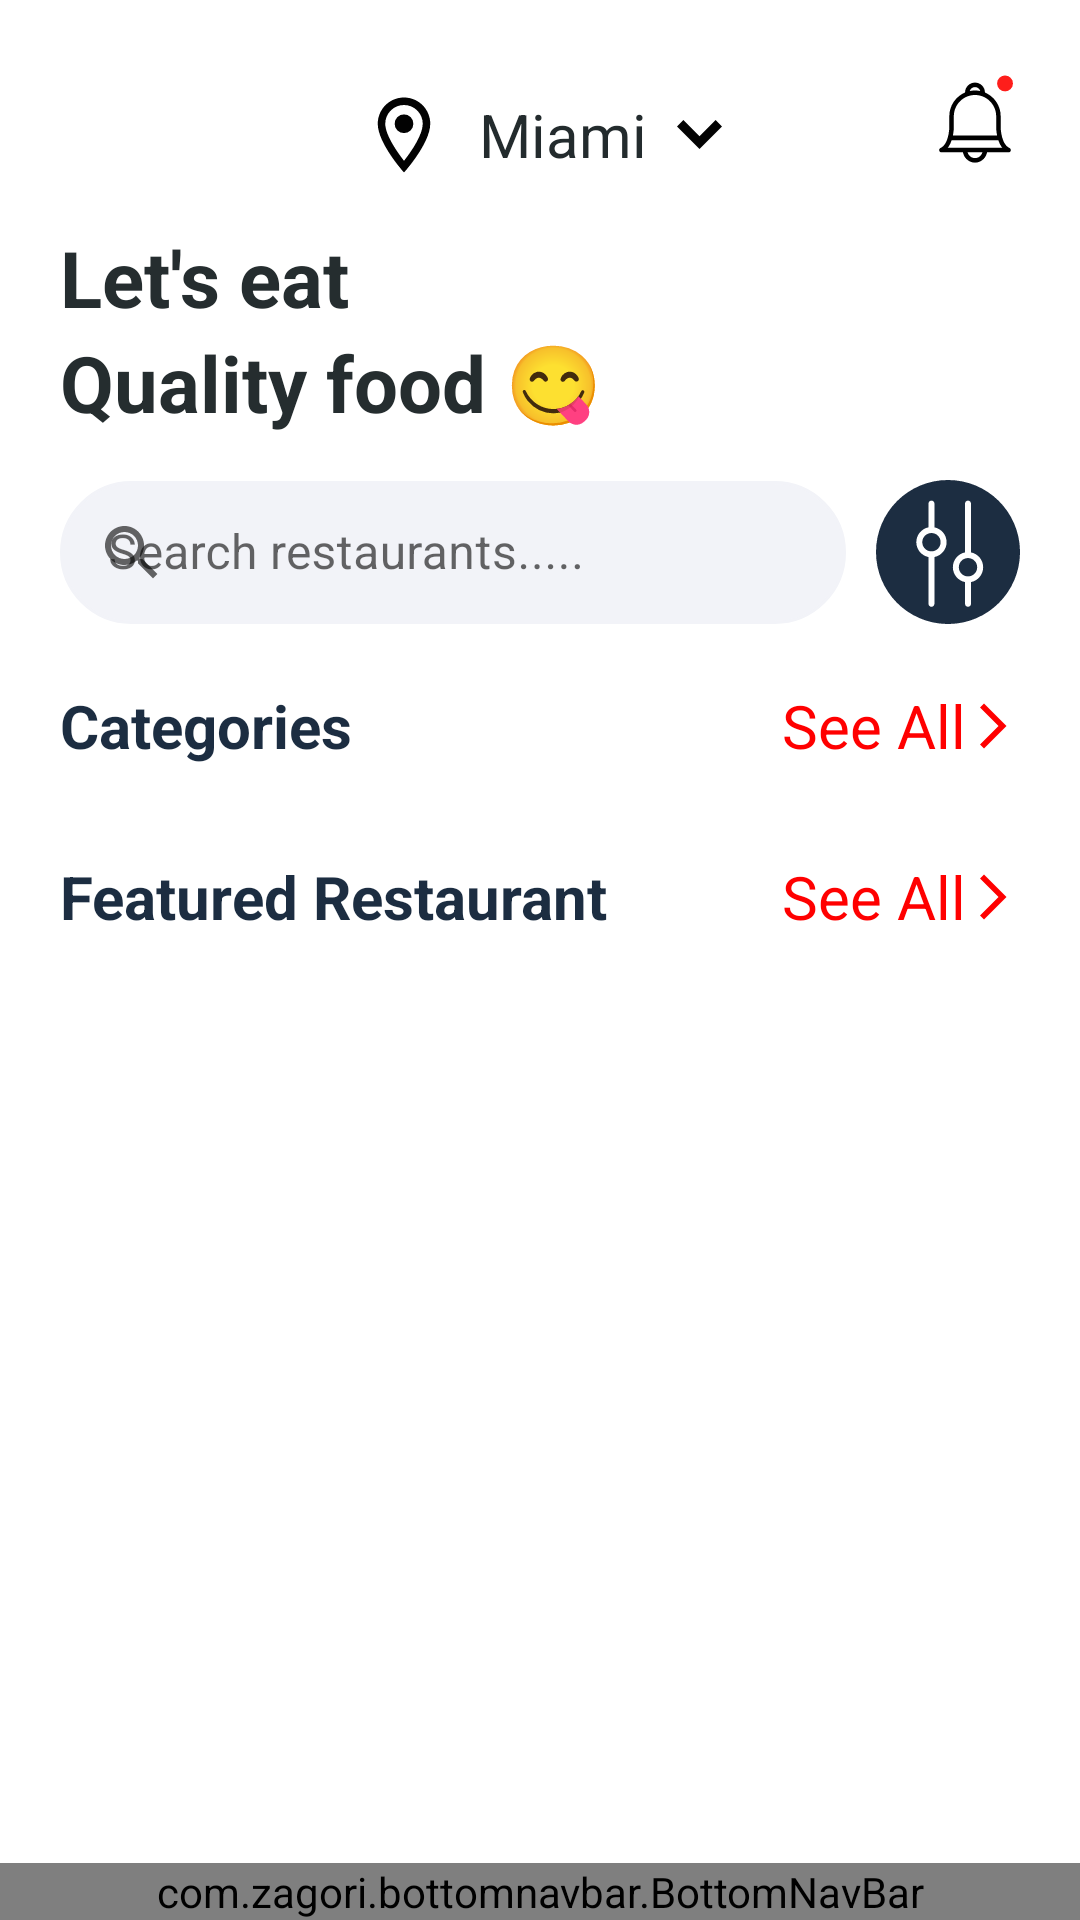

Android layout source for this screen:
<!-- AndroidManifest.xml: application theme Theme.Demonstration -->
<!-- res/layout/activity_home.xml -->
<?xml version="1.0" encoding="utf-8"?>
<androidx.constraintlayout.widget.ConstraintLayout xmlns:android="http://schemas.android.com/apk/res/android"
    xmlns:app="http://schemas.android.com/apk/res-auto"
    xmlns:tools="http://schemas.android.com/tools"
    android:layout_width="match_parent"
    android:layout_height="match_parent"
    android:background="#ffffff"
    tools:context=".HomeActivity">

    <androidx.constraintlayout.widget.ConstraintLayout
        android:layout_width="match_parent"
        android:layout_height="match_parent"
        android:layout_marginBottom="?attr/actionBarSize"
        android:paddingStart="20dp"
        android:paddingTop="20dp"
        android:paddingEnd="20dp"
        app:layout_constraintBottom_toTopOf="@id/bottom_nav_view"
        app:layout_constraintEnd_toEndOf="parent"
        app:layout_constraintStart_toStartOf="parent"
        app:layout_constraintTop_toTopOf="parent">

        <ImageView
            android:id="@+id/icon"
            android:layout_width="45dp"
            android:layout_height="45dp"
            android:src="@drawable/ic_styledl"
            app:layout_constraintStart_toStartOf="parent"
            app:layout_constraintTop_toTopOf="parent" />

        <ImageView
            android:layout_width="30dp"
            android:layout_height="30dp"
            android:layout_marginTop="5dp"
            android:src="@drawable/ic_notification"
            app:layout_constraintEnd_toEndOf="parent"
            app:layout_constraintTop_toTopOf="parent" />

        <LinearLayout
            android:layout_width="wrap_content"
            android:layout_height="wrap_content"
            android:layout_marginTop="10dp"
            android:gravity="center_vertical"
            android:orientation="horizontal"
            app:layout_constraintEnd_toEndOf="parent"
            app:layout_constraintStart_toStartOf="parent"
            app:layout_constraintTop_toTopOf="parent">

            <ImageView
                android:layout_width="30dp"
                android:layout_height="30dp"
                android:src="@drawable/ic_outline_location_on_24" />

            <TextView
                android:layout_width="wrap_content"
                android:layout_height="wrap_content"
                android:layout_marginStart="10dp"
                android:layout_marginEnd="10dp"
                android:text="Miami"
                android:textColor="#232b2d"
                android:textSize="20sp" />

            <ImageView
                android:layout_width="15dp"
                android:layout_height="15dp"
                android:src="@drawable/ic_down_arrow" />
        </LinearLayout>


        <TextView
            android:id="@+id/lets_eat"
            android:layout_width="match_parent"
            android:layout_height="wrap_content"
            android:layout_marginTop="10dp"
            android:maxLines="1"
            android:text="Let's eat"
            android:textColor="#252d2f"
            android:textSize="26sp"
            android:textStyle="bold"
            app:layout_constraintStart_toStartOf="parent"
            app:layout_constraintTop_toBottomOf="@id/icon" />

        <TextView
            android:id="@+id/good_food"
            android:layout_width="wrap_content"
            android:layout_height="wrap_content"
            android:maxLines="1"
            android:text="Quality food 😋"
            android:textColor="#252d2f"
            android:textSize="26sp"
            android:textStyle="bold"
            app:layout_constraintStart_toStartOf="parent"
            app:layout_constraintTop_toBottomOf="@id/lets_eat" />


        <com.google.android.material.textfield.TextInputLayout
            android:id="@+id/search_restaurants"
            style="@style/LoginTextInputLayoutStyle"
            android:layout_width="0dp"
            android:layout_height="wrap_content"
            android:layout_marginTop="10dp"
            android:layout_marginEnd="10dp"
            android:hint="Search restaurants....."
            android:inputType="textEmailAddress"
            app:boxCornerRadiusBottomEnd="25dp"
            app:boxCornerRadiusBottomStart="25dp"
            app:boxCornerRadiusTopEnd="25dp"
            app:boxCornerRadiusTopStart="25dp"
            app:boxStrokeColor="#bfc9da"
            app:hintTextColor="#767e8d"
            app:layout_constraintEnd_toStartOf="@id/filters"
            app:layout_constraintStart_toStartOf="parent"
            app:layout_constraintTop_toBottomOf="@id/good_food"
            app:startIconDrawable="@drawable/ic_outline_search_24">

            <com.google.android.material.textfield.TextInputEditText
                android:id="@+id/username_text"
                android:layout_width="match_parent"
                android:layout_height="wrap_content"
                android:background="@drawable/rounded_corner_2" />

        </com.google.android.material.textfield.TextInputLayout>

        <ImageView
            android:id="@+id/filters"
            android:layout_width="48dp"
            android:layout_height="48dp"
            android:layout_marginTop="15dp"
            android:src="@drawable/ic_settings"
            app:layout_constraintEnd_toEndOf="parent"
            app:layout_constraintStart_toEndOf="@id/search_restaurants"
            app:layout_constraintTop_toBottomOf="@id/good_food" />

        <ScrollView
            android:layout_width="match_parent"
            android:layout_height="0dp"
            android:layout_marginTop="10dp"
            app:layout_constraintBottom_toBottomOf="parent"
            app:layout_constraintEnd_toEndOf="parent"
            app:layout_constraintStart_toStartOf="parent"
            app:layout_constraintTop_toBottomOf="@id/search_restaurants">

            <LinearLayout
                android:layout_width="match_parent"
                android:layout_height="match_parent"
                android:orientation="vertical">

                <androidx.constraintlayout.widget.ConstraintLayout
                    android:layout_width="match_parent"
                    android:layout_height="wrap_content"
                    android:layout_marginTop="10dp">

                    <TextView
                        android:layout_width="wrap_content"
                        android:layout_height="wrap_content"
                        android:text="Categories"
                        android:textColor="#1c2d41"
                        android:textSize="20sp"
                        android:textStyle="bold"
                        app:layout_constraintStart_toStartOf="parent"
                        app:layout_constraintTop_toTopOf="parent" />

                    <TextView
                        android:id="@+id/see_all_cat"
                        android:layout_width="wrap_content"
                        android:layout_height="wrap_content"
                        android:text="See All"
                        android:textColor="@color/colorPrimary"
                        android:textSize="20sp"
                        app:layout_constraintEnd_toStartOf="@id/see_more_arrow"
                        app:layout_constraintTop_toTopOf="parent" />

                    <ImageView
                        android:id="@+id/see_more_arrow"
                        android:layout_width="18dp"
                        android:layout_height="18dp"
                        android:src="@drawable/ic_baseline_arrow_forward_ios_24"
                        app:layout_constraintBottom_toBottomOf="@id/see_all_cat"
                        app:layout_constraintEnd_toEndOf="parent"
                        app:layout_constraintTop_toTopOf="@id/see_all_cat" />

                </androidx.constraintlayout.widget.ConstraintLayout>

                <androidx.recyclerview.widget.RecyclerView
                    android:id="@+id/rv_categories"
                    android:layout_width="match_parent"
                    android:layout_height="wrap_content"
                    android:layout_marginTop="20dp" />

                <androidx.constraintlayout.widget.ConstraintLayout
                    android:layout_width="match_parent"
                    android:layout_height="wrap_content"
                    android:layout_marginTop="10dp">

                    <TextView
                        android:layout_width="wrap_content"
                        android:layout_height="wrap_content"
                        android:text="Featured Restaurant"
                        android:textColor="#1c2d41"
                        android:textSize="20sp"
                        android:textStyle="bold"
                        app:layout_constraintStart_toStartOf="parent"
                        app:layout_constraintTop_toTopOf="parent" />

                    <TextView
                        android:id="@+id/see_all_res"
                        android:layout_width="wrap_content"
                        android:layout_height="wrap_content"
                        android:text="See All"
                        android:textColor="@color/colorPrimary"
                        android:textSize="20sp"
                        app:layout_constraintEnd_toStartOf="@id/see_all_arrow"
                        app:layout_constraintTop_toTopOf="parent" />

                    <ImageView
                        android:id="@+id/see_all_arrow"
                        android:layout_width="18dp"
                        android:layout_height="18dp"
                        android:src="@drawable/ic_baseline_arrow_forward_ios_24"
                        app:layout_constraintBottom_toBottomOf="@id/see_all_res"
                        app:layout_constraintEnd_toEndOf="parent"
                        app:layout_constraintTop_toTopOf="@id/see_all_res" />

                </androidx.constraintlayout.widget.ConstraintLayout>

                <androidx.recyclerview.widget.RecyclerView
                    android:id="@+id/rv_restaurants"
                    android:layout_width="match_parent"
                    android:layout_height="wrap_content"
                    android:layout_marginTop="20dp" />

            </LinearLayout>
        </ScrollView>

    </androidx.constraintlayout.widget.ConstraintLayout>


    <com.zagori.bottomnavbar.BottomNavBar
        android:id="@+id/bottom_nav_view"
        android:layout_width="match_parent"
        android:layout_height="wrap_content"
        app:bn_background_color="@color/colorBottomNav"
        app:bn_curve_margin="0dp"
        app:bn_curve_rounded_corner_radius="0dp"

        app:bn_curve_vertical_offset="0dp"
        app:bn_fab_background_color="@color/colorPrimary"
        app:bn_fab_icon_color="#ffffff"

        app:bn_fab_menu_index="2"
        app:bn_fab_size="normal"
        app:bn_item_color="@drawable/bottom_nav_item_state"

        app:bn_menu="@menu/bottom_nav_menu"
        app:layout_constraintBottom_toBottomOf="parent"
        app:layout_constraintEnd_toEndOf="parent"
        app:layout_constraintStart_toStartOf="parent" />
</androidx.constraintlayout.widget.ConstraintLayout>
<!-- resources referenced by this layout -->
<resources>
  <color name="colorBottomNav">#ffffff</color>
  <color name="colorPrimary">#ff0000</color>
  <!-- drawable bottom_nav_item_state (drawable) -->
  <?xml version="1.0" encoding="utf-8"?>
  <selector xmlns:android="http://schemas.android.com/apk/res/android">
      <item
          android:state_checked="true"
          android:color="#19293e" />
      <item
          android:state_checked="false"
          android:color="#8693a4" />
  </selector>
  <!-- drawable ic_baseline_arrow_forward_ios_24 (drawable) -->
  <vector xmlns:android="http://schemas.android.com/apk/res/android"
      android:width="24dp"
      android:height="24dp"
      android:viewportWidth="24"
      android:viewportHeight="24"
      android:tint="#ff0000"
      android:autoMirrored="true">
    <path
        android:fillColor="@android:color/white"
        android:pathData="M6.23,20.23l1.77,1.77l10,-10l-10,-10l-1.77,1.77l8.23,8.23z"/>
  </vector>
  <!-- drawable ic_down_arrow (drawable) -->
  <vector xmlns:android="http://schemas.android.com/apk/res/android"
      android:width="199.404dp"
      android:height="199.404dp"
      android:viewportWidth="199.404"
      android:viewportHeight="199.404">
    <path
        android:fillColor="#030303"
        android:pathData="M199.404,63.993l-28.284,-28.284l-71.418,71.418l-71.418,-71.418l-28.284,28.284l99.702,99.702z"/>
  </vector>
  <!-- drawable ic_outline_location_on_24 (drawable) -->
  <vector xmlns:android="http://schemas.android.com/apk/res/android"
      android:width="24dp"
      android:height="24dp"
      android:viewportWidth="24"
      android:viewportHeight="24"
      android:tint="#020202">
    <path
        android:fillColor="@android:color/white"
        android:pathData="M12,2C8.13,2 5,5.13 5,9c0,5.25 7,13 7,13s7,-7.75 7,-13c0,-3.87 -3.13,-7 -7,-7zM7,9c0,-2.76 2.24,-5 5,-5s5,2.24 5,5c0,2.88 -2.88,7.19 -5,9.88C9.92,16.21 7,11.85 7,9z"/>
    <path
        android:fillColor="@android:color/white"
        android:pathData="M12,9m-2.5,0a2.5,2.5 0,1 1,5 0a2.5,2.5 0,1 1,-5 0"/>
  </vector>
  <!-- drawable ic_outline_search_24 (drawable) -->
  <vector android:height="24dp" android:tint="#1C2D41"
      android:viewportHeight="24" android:viewportWidth="24"
      android:width="24dp" xmlns:android="http://schemas.android.com/apk/res/android">
      <path android:fillColor="@android:color/white" android:pathData="M15.5,14h-0.79l-0.28,-0.27C15.41,12.59 16,11.11 16,9.5 16,5.91 13.09,3 9.5,3S3,5.91 3,9.5 5.91,16 9.5,16c1.61,0 3.09,-0.59 4.23,-1.57l0.27,0.28v0.79l5,4.99L20.49,19l-4.99,-5zM9.5,14C7.01,14 5,11.99 5,9.5S7.01,5 9.5,5 14,7.01 14,9.5 11.99,14 9.5,14z"/>
  </vector>
  <!-- drawable rounded_corner_2 (drawable) -->
  <?xml version="1.0" encoding="utf-8"?>
  <shape xmlns:android="http://schemas.android.com/apk/res/android" >
      <stroke
          android:width="1dp"
          android:color="#f2f3f8" />
  
      <solid android:color="#f2f3f8" />
  
      <padding
          android:left="1dp"
          android:right="1dp"
          android:bottom="1dp"
          android:top="1dp" />
  
      <corners android:radius="25dp" />
  </shape>
  <style name="LoginTextInputLayoutStyle" parent="Widget.MaterialComponents.TextInputLayout.OutlinedBox.Dense">
          <item name="boxStrokeColor">#bfc9da</item>
      </style>
  <color name="white">#FFFFFFFF</color>
  <color name="teal_200">#FF03DAC5</color>
  <color name="teal_700">#FF018786</color>
  <color name="black">#FF000000</color>
</resources>
